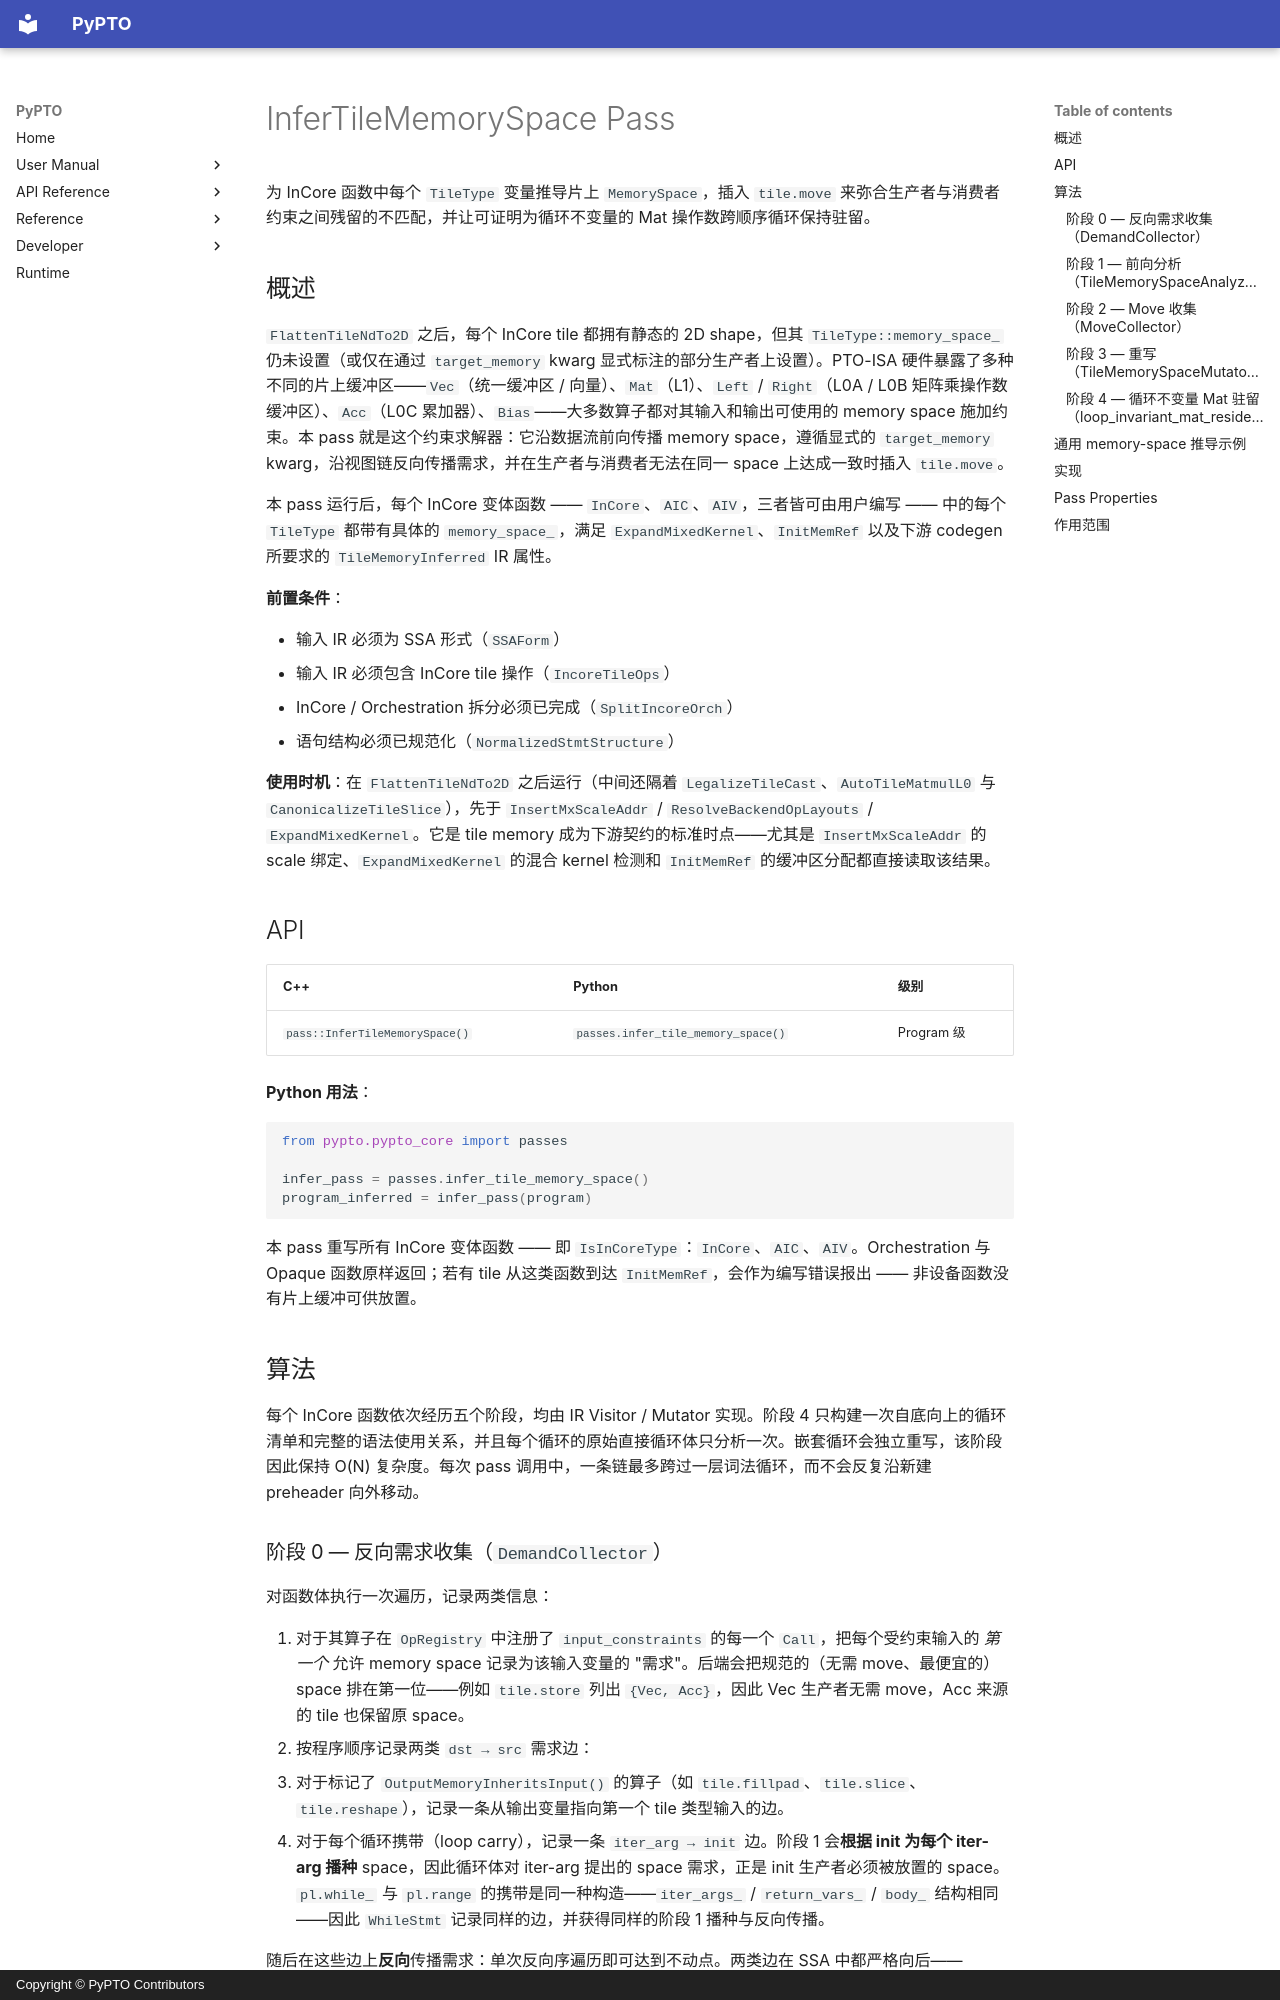

repository: hw-native-sys/pypto · page: zh/dev/passes/22-infer_tile_memory_space/index.html · generator: mkdocs · copyright: Copyright © PyPTO Contributors

# InferTileMemorySpace Pass

为 InCore 函数中每个 `TileType` 变量推导片上 `MemorySpace`，插入 `tile.move` 来弥合生产者与消费者约束之间残留的不匹配，并让可证明为循环不变量的 Mat 操作数跨顺序循环保持驻留。

## 概述

`FlattenTileNdTo2D` 之后，每个 InCore tile 都拥有静态的 2D shape，但其 `TileType::memory_space_` 仍未设置（或仅在通过 `target_memory` kwarg 显式标注的部分生产者上设置）。PTO-ISA 硬件暴露了多种不同的片上缓冲区——`Vec`（统一缓冲区 / 向量）、`Mat`（L1）、`Left` / `Right`（L0A / L0B 矩阵乘操作数缓冲区）、`Acc`（L0C 累加器）、`Bias`——大多数算子都对其输入和输出可使用的 memory space 施加约束。本 pass 就是这个约束求解器：它沿数据流前向传播 memory space，遵循显式的 `target_memory` kwarg，沿视图链反向传播需求，并在生产者与消费者无法在同一 space 上达成一致时插入 `tile.move`。

本 pass 运行后，每个 InCore 变体函数 —— `InCore`、`AIC`、`AIV`，三者皆可由用户编写 —— 中的每个 `TileType` 都带有具体的 `memory_space_`，满足 `ExpandMixedKernel`、`InitMemRef` 以及下游 codegen 所要求的 `TileMemoryInferred` IR 属性。

**前置条件**：

- 输入 IR 必须为 SSA 形式（`SSAForm`）
- 输入 IR 必须包含 InCore tile 操作（`IncoreTileOps`）
- InCore / Orchestration 拆分必须已完成（`SplitIncoreOrch`）
- 语句结构必须已规范化（`NormalizedStmtStructure`）

**使用时机**：在 `FlattenTileNdTo2D` 之后运行（中间还隔着 `LegalizeTileCast`、`AutoTileMatmulL0` 与 `CanonicalizeTileSlice`），先于 `InsertMxScaleAddr` / `ResolveBackendOpLayouts` / `ExpandMixedKernel`。它是 tile memory 成为下游契约的标准时点——尤其是 `InsertMxScaleAddr` 的 scale 绑定、`ExpandMixedKernel` 的混合 kernel 检测和 `InitMemRef` 的缓冲区分配都直接读取该结果。

## API

| C++ | Python | 级别 |
| --- | ------ | ---- |
| `pass::InferTileMemorySpace()` | `passes.infer_tile_memory_space()` | Program 级 |

**Python 用法**：

```python
from pypto.pypto_core import passes

infer_pass = passes.infer_tile_memory_space()
program_inferred = infer_pass(program)
```

本 pass 重写所有 InCore 变体函数 —— 即 `IsInCoreType`：`InCore`、`AIC`、`AIV`。Orchestration 与 Opaque 函数原样返回；若有 tile 从这类函数到达 `InitMemRef`，会作为编写错误报出 —— 非设备函数没有片上缓冲可供放置。

## 算法

每个 InCore 函数依次经历五个阶段，均由 IR Visitor / Mutator 实现。阶段 4 只构建一次自底向上的循环清单和完整的语法使用关系，并且每个循环的原始直接循环体只分析一次。嵌套循环会独立重写，该阶段因此保持 O(N) 复杂度。每次 pass 调用中，一条链最多跨过一层词法循环，而不会反复沿新建 preheader 向外移动。
